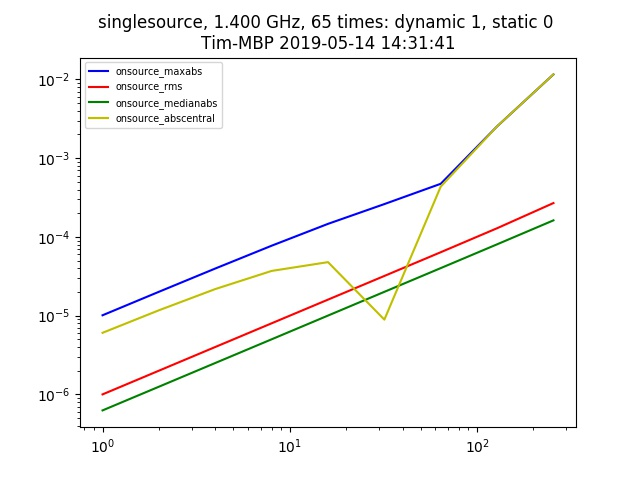

Source data for this figure (header and first rows):
context, nb_name, plotfile, hostname, epoch, npixel, pb_npixel, flux_limit, global_pe, static_pe, dynamic_pe, static_pointing_error, dynamic_pointing_error, global_pointing_error, onsource_maxabs, onsource_rms, onsource_medianabs, onsource_abscentral
singlesource, ../pointing_simulation.py, ./pointingsimulation_Tim-MBP_0.jpg, Tim-MBP, 2019-05-14 14:31:41, 512, 4096, 1.0, [0. 0.], 0.0, 1.0, 0.0, 1.0, [0. 0.], 1.0105384874161659e-05, 9.993234500316333e-07, 6.255386949241404e-07, 6.049931605679563e-06
singlesource, ../pointing_simulation.py, ./pointingsimulation_Tim-MBP_0.jpg, Tim-MBP, 2019-05-14 14:31:41, 512, 4096, 1.0, [0. 0.], 0.0, 1.0, 0.0, 2.0, [0. 0.], 2.008385890439876e-05, 1.998451059619314e-06, 1.2507269052901412e-06, 1.1691627119499041e-05
singlesource, ../pointing_simulation.py, ./pointingsimulation_Tim-MBP_0.jpg, Tim-MBP, 2019-05-14 14:31:41, 512, 4096, 1.0, [0. 0.], 0.0, 1.0, 0.0, 4.0, [0. 0.], 3.965998483385091e-05, 3.996148498905041e-06, 2.5023629669375754e-06, 2.1750265879005898e-05
singlesource, ../pointing_simulation.py, ./pointingsimulation_Tim-MBP_0.jpg, Tim-MBP, 2019-05-14 14:31:41, 512, 4096, 1.0, [0. 0.], 0.0, 1.0, 0.0, 8.0, [0. 0.], 7.72883423461511e-05, 7.9895206557061e-06, 5.003947965868105e-06, 3.696829704606076e-05
singlesource, ../pointing_simulation.py, ./pointingsimulation_Tim-MBP_0.jpg, Tim-MBP, 2019-05-14 14:31:41, 512, 4096, 1.0, [0. 0.], 0.0, 1.0, 0.0, 16.0, [0. 0.], 0.0001464, 1.5969843897621968e-05, 1.001499469982406e-05, 4.780653510960686e-05
singlesource, ../pointing_simulation.py, ./pointingsimulation_Tim-MBP_0.jpg, Tim-MBP, 2019-05-14 14:31:41, 512, 4096, 1.0, [0. 0.], 0.0, 1.0, 0.0, 32.0, [0. 0.], 0.0002611, 3.191819173219648e-05, 2.0056962905575125e-05, 8.898048558427807e-06
singlesource, ../pointing_simulation.py, ./pointingsimulation_Tim-MBP_0.jpg, Tim-MBP, 2019-05-14 14:31:41, 512, 4096, 1.0, [0. 0.], 0.0, 1.0, 0.0, 64.0, [0. 0.], 0.0004728, 6.387272876638602e-05, 4.0140974960846104e-05, 0.0004355
singlesource, ../pointing_simulation.py, ./pointingsimulation_Tim-MBP_0.jpg, Tim-MBP, 2019-05-14 14:31:41, 512, 4096, 1.0, [0. 0.], 0.0, 1.0, 0.0, 128.0, [0. 0.], 0.002534, 0.0001289, 8.048563745721073e-05, 0.002534
singlesource, ../pointing_simulation.py, ./pointingsimulation_Tim-MBP_0.jpg, Tim-MBP, 2019-05-14 14:31:41, 512, 4096, 1.0, [0. 0.], 0.0, 1.0, 0.0, 256.0, [0. 0.], 0.01159, 0.0002691, 0.0001622, 0.01159
